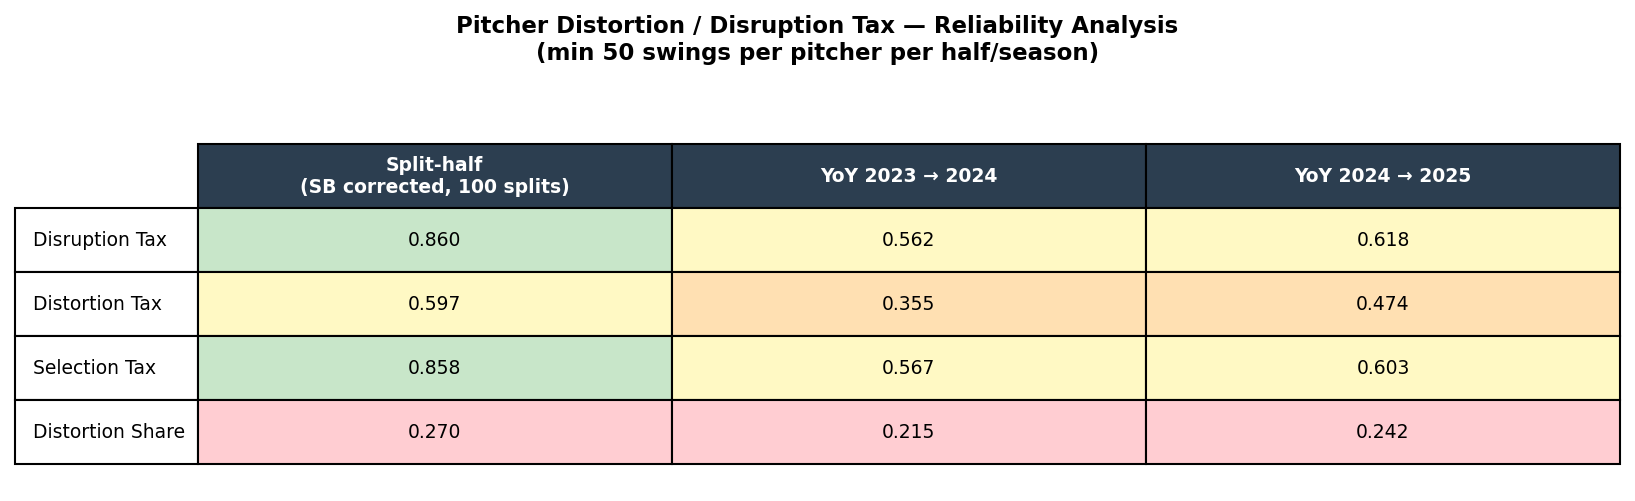

The file beside this chart, header and first rows:
metric, sh_r, yoy_23_24_r, yoy_24_25_r
disruption_tax, 0.8599, 0.5623, 0.6178
distortion_tax, 0.5971, 0.3546, 0.4743
selection_tax, 0.8577, 0.5669, 0.6026
distortion_share, 0.2696, 0.2152, 0.2424
